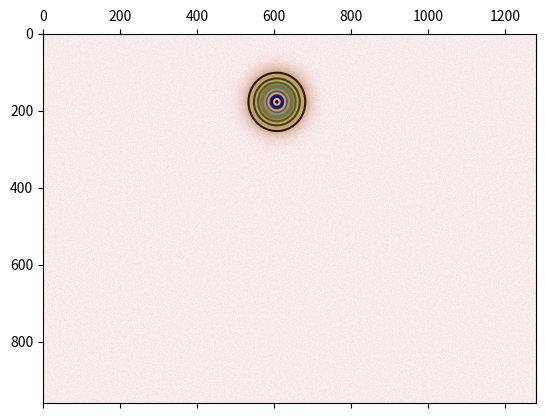

Source code (Python):
'''
Sean Keenan, 5th Year MPhys Heriot-Watt University, Edinburgh
Mazerra group
Gaussian Beam Profile Extraction
'''

# import relevant modules
import numpy as np
import matplotlib.pyplot as mp
from scipy import optimize

# define neccesary functions
def gauss_1d(height, centre, width):
    '''Generates Gaussian with given parameters'''
    return lambda x: height * np.exp(-(np.power(x - centre, 2) / (2 * width ** 2)))

def gauss_2d(height, centre_x, centre_y, width_x, width_y):
    '''Generates Gaussian with given parameters'''
    return lambda x, y : height*np.exp(-(np.power(x - centre_x, 2)/(2 * width_x ** 2) + np.power(y - centre_y, 2) / (2 * width_y ** 2)))

# can fit a gaussian to data by calculating its 'moments' (mean, variance, width, height)
def moments(data):
    '''Calculates parameters of a 2D gaussian function by calculating its moments (height, x, y, centre_x, centre_y width_x, width_y'''
    total = data.sum()
    X, Y = np.indices(data.shape)
    centre_x = (X*data).sum()/total
    centre_y = (Y*data).sum()/total
    height = data.max()
    # extract entire column from data of y
    col = data[int(centre_x), :]
    width_x = np.sqrt(np.abs((np.arange(col.size) - centre_x) ** 2 * col).sum() / col.sum())
    row = data[:, int(centre_y)]
    width_y = np.sqrt(np.abs((np.arange(row.size) - centre_y) ** 2 * row).sum() / row.sum())
    return height, centre_x, centre_y, width_x, width_y

def fitgauss_2d(data):
    '''Returns 2D Gaussian parameters from fit (height, x, y, width_x, width_y'''
    params = moments(data)
    err_fun = lambda p: np.ravel(gauss_2d(*p)(*np.indices(data.shape)) - data)
    p, success = optimize.leastsq(err_fun, params)
    return p

''' Test data set - generate dummy gaussian in 2D and then extract FWHM in x and y, plotting fit to data '''

# generate pixel grid
x = np.arange(start=0, stop=1280, step=1)
y = np.arange(start=0, stop=960, step=1)
x, y = np.meshgrid(x, y)

# gaussian attributes
# amplitude
height = np.random.randint(low=90, high=120, size=1)
# centre point x
x_0 = int(np.round(np.max(x)/2))
centre_x = np.random.randint(low=550 , high=700, size=1)
# centre point y
y_0 = int(np.round(np.max(y)/2))
centre_y = np.random.randint(low=150, high=200, size=1)
# width in x
width_x = np.random.randint(low=35, high=40, size=1)
# width in y
width_y = np.random.randint(low=35, high=40, size=1)

# generate gaussian and add noise to data
z = gauss_2d(height, centre_x, centre_y, width_x, width_y)(x, y)
noise = 0.5 * np.random.normal(loc=0.6, scale=1, size=z.shape)
z += noise
'''
# plot data
fig, ax = mp.subplots(1, 1)
gauss_test = ax.contourf(x, y, z)
ax.set_title(' Random Beam Profile ')
ax.set(xlabel='Pixel', ylabel='Pixel')
fig.colorbar(gauss_test)
mp.show()
'''

fig, ax = mp.subplots()
ax.matshow(z, cmap=mp.cm.gist_earth_r)
params = fitgauss_2d(z)
fit = gauss_2d(*params)
ax.contour(fit(*np.indices(z.shape)), cmap=mp.cm.copper)
